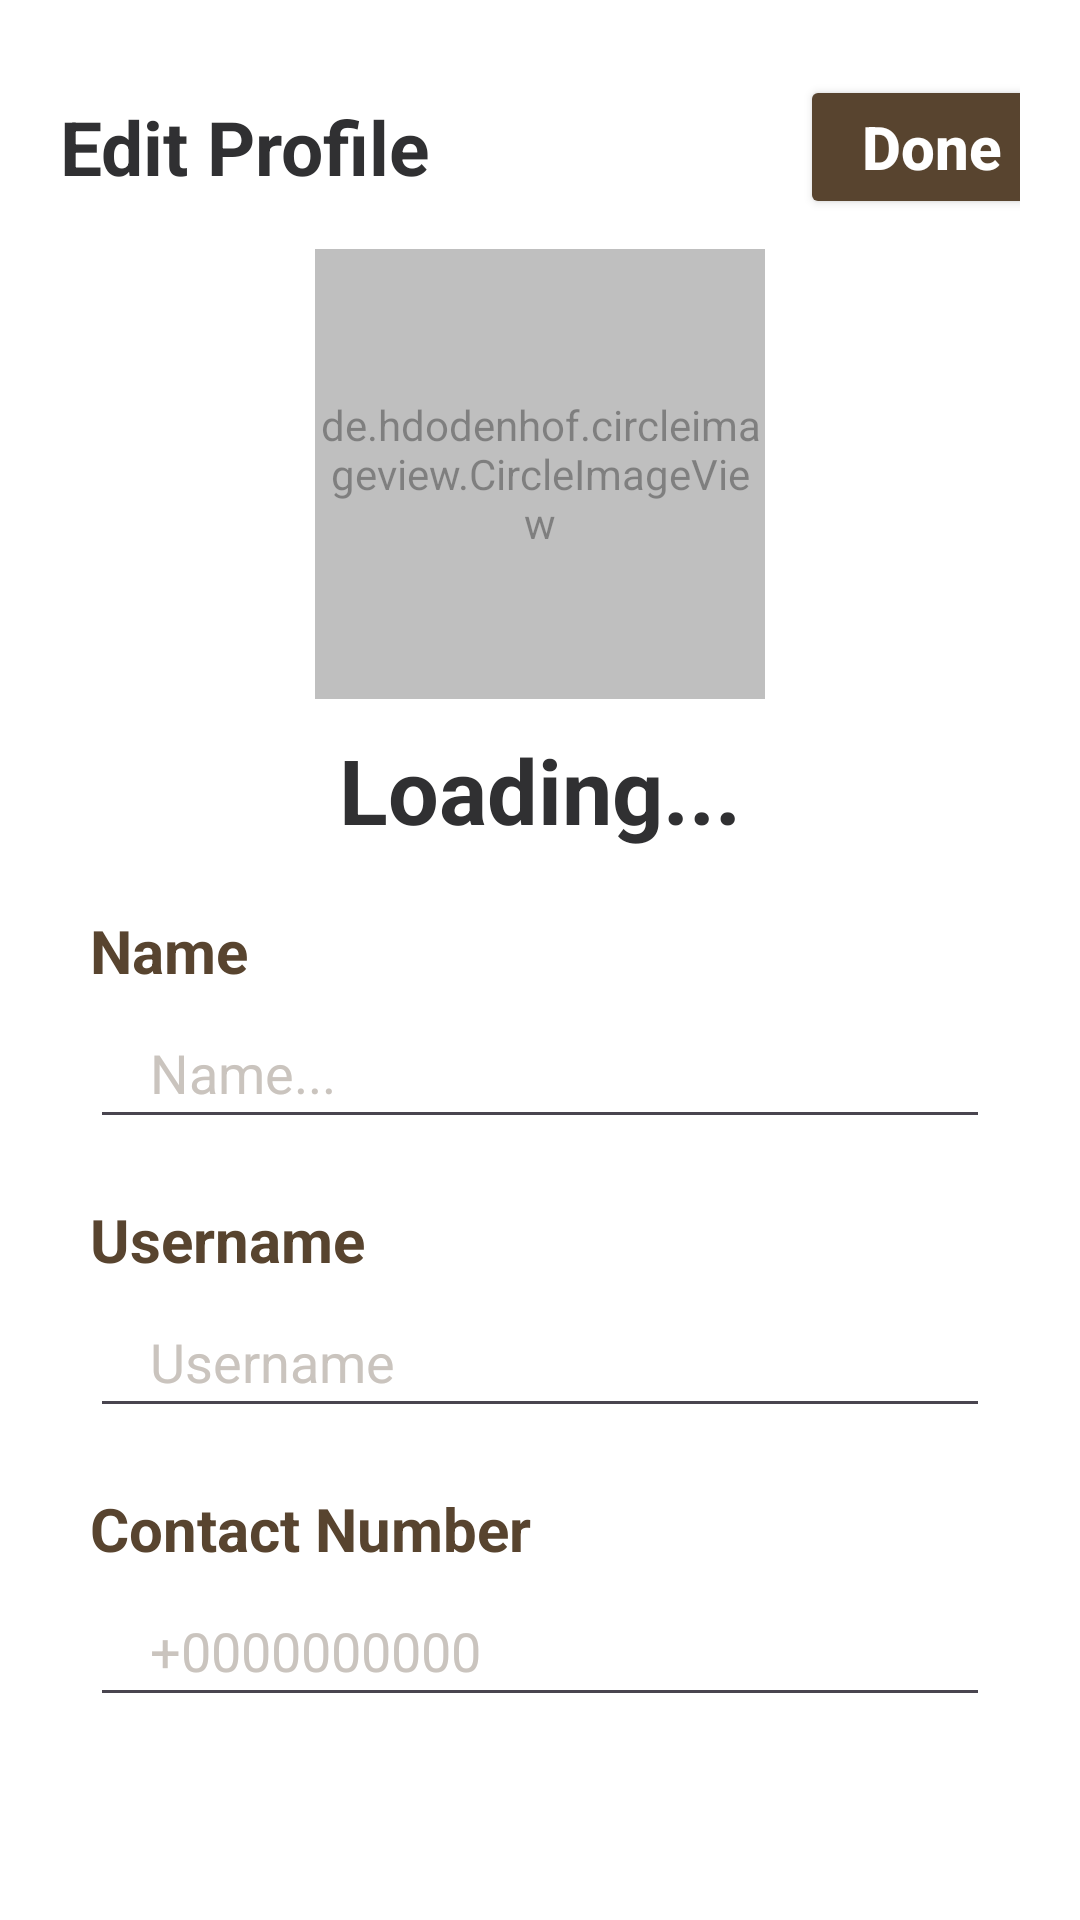

This screen was rendered from an Android layout file. Write that file and the resources it references.
<!-- AndroidManifest.xml: application theme Theme.RAMSolutions -->
<!-- res/layout/activity_edit_profile.xml -->
<?xml version="1.0" encoding="utf-8"?>
<RelativeLayout
    xmlns:android="http://schemas.android.com/apk/res/android"
    xmlns:app="http://schemas.android.com/apk/res-auto"
    xmlns:tools="http://schemas.android.com/tools"
    android:id="@+id/main"
    android:background="@color/white"
    android:layout_width="match_parent"
    android:layout_height="match_parent"
    tools:context=".EditProfileActivity">

    <ScrollView
        android:layout_width="match_parent"
        android:layout_height="match_parent">

        <RelativeLayout
            android:layout_marginLeft="20dp"
            android:layout_marginRight="20dp"
            android:background="@color/white"
            android:layout_width="match_parent"
            android:layout_height="wrap_content">

            <RelativeLayout
                android:id="@+id/HeaderBar"
                android:layout_marginTop="25dp"
                android:layout_width="match_parent"
                android:layout_height="wrap_content">

                <TextView
                    android:text="Edit Profile"
                    android:textSize="25sp"
                    android:textColor="#303032"
                    android:layout_centerVertical="true"
                    android:textStyle="bold"
                    android:layout_width="wrap_content"
                    android:layout_height="wrap_content"/>

                <Button
                    android:id="@+id/myBtn"
                    android:layout_width="wrap_content"
                    android:layout_height="wrap_content"
                    android:text="Done"
                    android:textStyle="bold"
                    android:backgroundTint="@color/brown"
                    android:textAllCaps="false"
                    android:textSize="20sp"
                    android:layout_alignParentTop="true"
                    android:layout_alignParentEnd="true"
                    android:layout_marginEnd="-15dp"
                    android:textColor="@color/white"/>

            </RelativeLayout>

            <RelativeLayout
                android:id="@+id/Body"
                android:layout_below="@id/HeaderBar"
                android:layout_width="match_parent"
                android:layout_height="wrap_content">

                <RelativeLayout
                    android:id="@+id/ProfilePic"
                    android:layout_marginTop="10dp"
                    android:layout_width="match_parent"
                    android:layout_height="wrap_content">

                    <de.hdodenhof.circleimageview.CircleImageView
                        android:alpha="0.5"
                        android:id="@+id/ProfilePicture"
                        android:layout_centerHorizontal="true"
                        android:src="@drawable/dummyprofilepic"
                        android:layout_width="150dp"
                        android:layout_height="150dp"
                        android:scaleType="centerCrop" />

                    <ImageView
                        android:src="@drawable/cameralogo"
                        android:layout_centerVertical="true"
                        android:layout_centerHorizontal="true"
                        android:layout_width="25dp"
                        android:layout_height="25dp"/>

                </RelativeLayout>

                <TextView
                    android:id="@+id/Username"
                    android:layout_below="@id/ProfilePic"
                    android:text="Loading..."
                    android:layout_marginTop="10dp"
                    android:textSize="30sp"
                    android:textColor="#303032"
                    android:textStyle="bold"
                    android:layout_centerHorizontal="true"
                    android:layout_width="wrap_content"
                    android:layout_height="wrap_content"/>

                <RelativeLayout
                    android:id="@+id/ToEdit"
                    android:layout_marginTop="10dp"
                    android:layout_below="@+id/Username"
                    android:layout_width="match_parent"
                    android:layout_height="wrap_content">

                    <RelativeLayout
                        android:id="@+id/Name"
                        android:layout_margin="10dp"
                        android:layout_width="match_parent"
                        android:layout_height="wrap_content">

                        <TextView
                            android:id="@+id/Heading"
                            android:text="Name"
                            android:textSize="20sp"
                            android:textStyle="bold"
                            android:textColor="#58442F"
                            android:layout_width="wrap_content"
                            android:layout_height="wrap_content"/>

                        <EditText
                            android:layout_below="@id/Heading"
                            android:id="@+id/nameEditText"
                            android:layout_marginTop="5dp"
                            android:hint="Name..."
                            android:paddingVertical="10dp"
                            android:paddingHorizontal="20dp"
                            android:textColorHint="#CAC4BE"
                            android:layout_width="match_parent"
                            android:layout_height="wrap_content"/>

                    </RelativeLayout>

                    <RelativeLayout
                        android:id="@+id/UsernameE"
                        android:layout_below="@id/Name"
                        android:layout_margin="10dp"
                        android:layout_width="match_parent"
                        android:layout_height="wrap_content">

                        <TextView
                            android:id="@+id/Heading2"
                            android:text="Username"
                            android:textSize="20sp"
                            android:textStyle="bold"
                            android:textColor="#58442F"
                            android:layout_width="wrap_content"
                            android:layout_height="wrap_content"/>

                        <EditText
                            android:layout_below="@id/Heading2"
                            android:id="@+id/usernameEditText"
                            android:layout_marginTop="5dp"
                            android:hint="Username"
                            android:textColorHint="#CAC4BE"
                            android:paddingVertical="10dp"
                            android:paddingHorizontal="20dp"
                            android:layout_width="match_parent"
                            android:layout_height="wrap_content"/>

                    </RelativeLayout>

                    <RelativeLayout
                        android:id="@+id/Contact"
                        android:layout_below="@id/UsernameE"
                        android:layout_margin="10dp"
                        android:layout_width="match_parent"
                        android:layout_height="wrap_content">

                        <TextView
                            android:id="@+id/Heading3"
                            android:text="Contact Number"
                            android:textSize="20sp"
                            android:textStyle="bold"
                            android:textColor="#58442F"
                            android:layout_width="wrap_content"
                            android:layout_height="wrap_content"/>

                        <EditText
                            android:layout_below="@id/Heading3"
                            android:id="@+id/contactEditText"
                            android:layout_marginTop="5dp"
                            android:hint="+0000000000"
                            android:textColorHint="#CAC4BE"
                            android:paddingVertical="10dp"
                            android:paddingHorizontal="20dp"
                            android:layout_width="match_parent"
                            android:layout_height="wrap_content"/>

                    </RelativeLayout>






























                </RelativeLayout>

            </RelativeLayout>

        </RelativeLayout>

    </ScrollView>

</RelativeLayout>
<!-- resources referenced by this layout -->
<resources>
  <color name="brown">#58442F</color>
  <color name="white">#FFFFFFFF</color>
  <style name="Theme.RAMSolutions" parent="Base.Theme.RAMSolutions" />
  <style name="Base.Theme.RAMSolutions" parent="Theme.Material3.DayNight.NoActionBar">
          
          
      </style>
</resources>
